2-way image classification set "Dataset" from GitHub (daffakurnia11/Coffee-Beans-Defect-Classification); label vocabulary: defected, undefected.

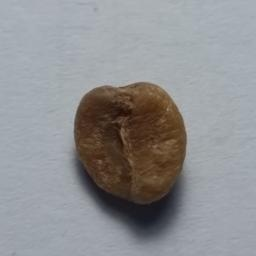
Label: defected

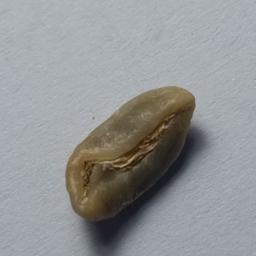
Label: defected

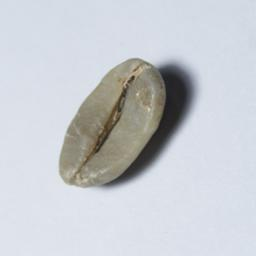
Label: undefected

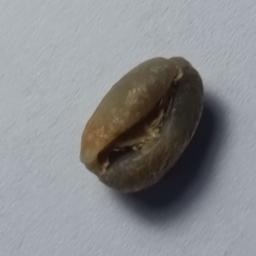
Label: defected

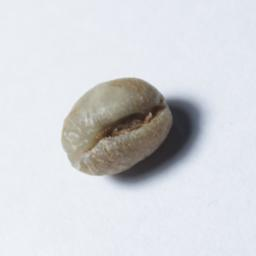
Label: defected

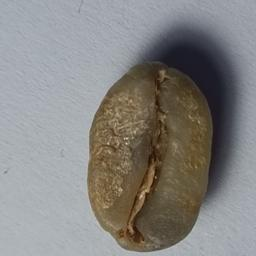
Label: undefected
